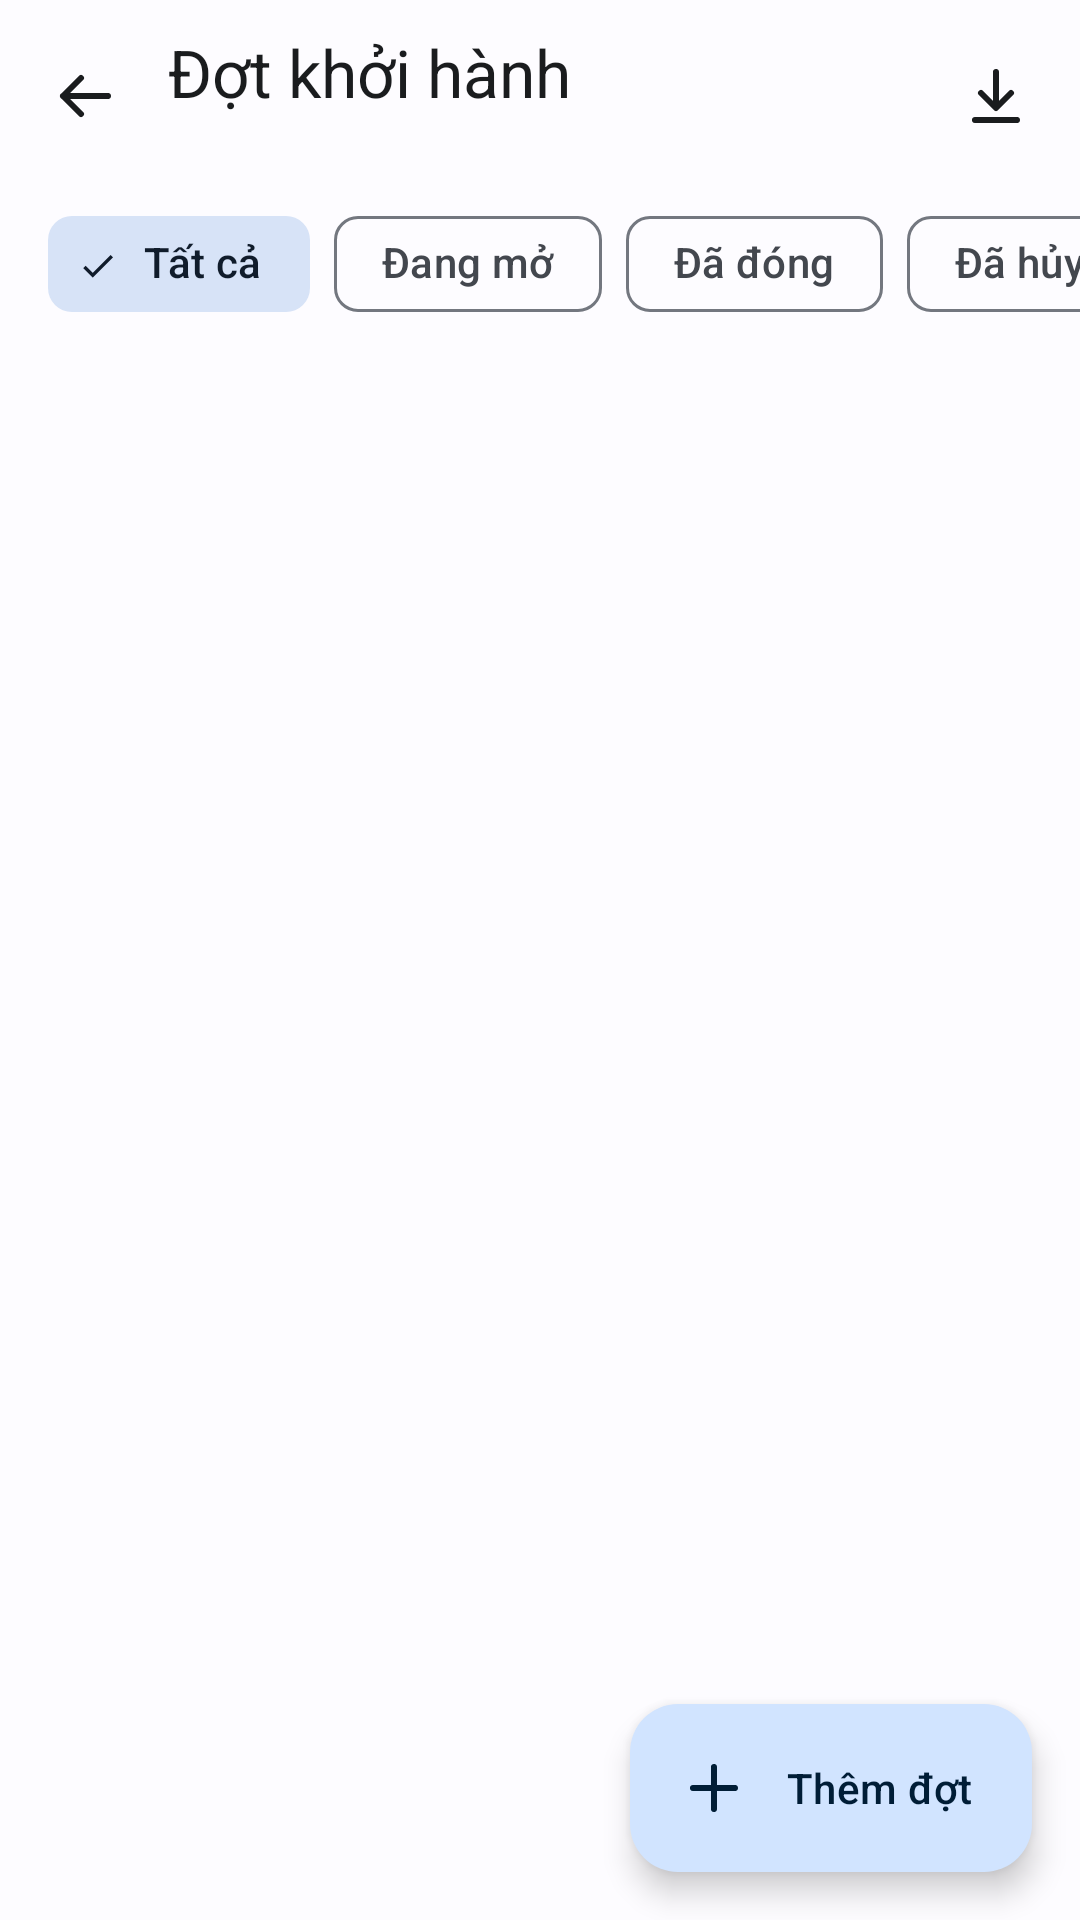

This screen was rendered from an Android layout file. Write that file and the resources it references.
<!-- AndroidManifest.xml: application theme Theme.TourApp -->
<!-- res/layout/fragment_a15_dot_khoi_hanh.xml -->
<?xml version="1.0" encoding="utf-8"?>
<androidx.constraintlayout.widget.ConstraintLayout xmlns:android="http://schemas.android.com/apk/res/android"
    xmlns:app="http://schemas.android.com/apk/res-auto"
    xmlns:tools="http://schemas.android.com/tools"
    android:layout_width="match_parent"
    android:layout_height="match_parent"
    android:background="?android:attr/colorBackground">

    
    <ImageView
        android:id="@+id/quayLaiIV"
        android:layout_width="48dp"
        android:layout_height="48dp"
        android:layout_marginStart="@dimen/space_xs"
        android:layout_marginTop="@dimen/space_s"
        android:background="?attr/selectableItemBackgroundBorderless"
        android:contentDescription="@string/a15_quay_lai"
        android:padding="12dp"
        app:layout_constraintStart_toStartOf="parent"
        app:layout_constraintTop_toTopOf="parent"
        app:srcCompat="@drawable/ic_arrow_back"
        app:tint="?attr/colorOnSurface" />

    <TextView
        android:id="@+id/tieuDeTV"
        android:layout_width="0dp"
        android:layout_height="wrap_content"
        android:layout_marginStart="@dimen/space_xs"
        android:text="@string/a15_tieu_de"
        android:textAppearance="?attr/textAppearanceTitleLarge"
        android:textColor="?attr/colorOnSurface"
        app:layout_constraintBottom_toTopOf="@+id/tenTourTV"
        app:layout_constraintEnd_toStartOf="@+id/xuatIV"
        app:layout_constraintStart_toEndOf="@+id/quayLaiIV"
        app:layout_constraintTop_toTopOf="@+id/quayLaiIV"
        app:layout_constraintVertical_chainStyle="packed" />

    <TextView
        android:id="@+id/tenTourTV"
        android:layout_width="0dp"
        android:layout_height="wrap_content"
        android:textAppearance="?attr/textAppearanceBodySmall"
        android:textColor="?attr/colorOnSurfaceVariant"
        app:layout_constraintBottom_toBottomOf="@+id/quayLaiIV"
        app:layout_constraintEnd_toEndOf="@+id/tieuDeTV"
        app:layout_constraintStart_toStartOf="@+id/tieuDeTV"
        app:layout_constraintTop_toBottomOf="@+id/tieuDeTV"
        tools:text="Đà Lạt 3 ngày 2 đêm" />

    <ImageView
        android:id="@+id/xuatIV"
        android:layout_width="48dp"
        android:layout_height="48dp"
        android:layout_marginEnd="@dimen/space_xs"
        android:background="?attr/selectableItemBackgroundBorderless"
        android:contentDescription="@string/a15_xuat_danh_sach"
        android:padding="12dp"
        app:layout_constraintEnd_toEndOf="parent"
        app:layout_constraintTop_toTopOf="@+id/quayLaiIV"
        app:srcCompat="@drawable/ic_download"
        app:tint="?attr/colorOnSurface" />

    <HorizontalScrollView
        android:id="@+id/chipHSV"
        android:layout_width="0dp"
        android:layout_height="wrap_content"
        android:layout_marginTop="@dimen/space_s"
        android:clipToPadding="false"
        android:paddingStart="@dimen/space_m"
        android:paddingEnd="@dimen/space_m"
        android:scrollbars="none"
        app:layout_constraintEnd_toEndOf="parent"
        app:layout_constraintStart_toStartOf="parent"
        app:layout_constraintTop_toBottomOf="@+id/quayLaiIV">

        <com.google.android.material.chip.ChipGroup
            android:id="@+id/locCG"
            android:layout_width="wrap_content"
            android:layout_height="wrap_content"
            app:selectionRequired="true"
            app:singleLine="true"
            app:singleSelection="true">

            <com.google.android.material.chip.Chip
                android:id="@+id/tatCaChip"
                style="@style/Widget.Material3.Chip.Filter"
                android:layout_width="wrap_content"
                android:layout_height="wrap_content"
                android:checked="true"
                android:text="@string/a15_tat_ca" />

            <com.google.android.material.chip.Chip
                android:id="@+id/dangMoChip"
                style="@style/Widget.Material3.Chip.Filter"
                android:layout_width="wrap_content"
                android:layout_height="wrap_content"
                android:text="@string/a15_dang_mo" />

            <com.google.android.material.chip.Chip
                android:id="@+id/daDongChip"
                style="@style/Widget.Material3.Chip.Filter"
                android:layout_width="wrap_content"
                android:layout_height="wrap_content"
                android:text="@string/a15_da_dong" />

            <com.google.android.material.chip.Chip
                android:id="@+id/daHuyChip"
                style="@style/Widget.Material3.Chip.Filter"
                android:layout_width="wrap_content"
                android:layout_height="wrap_content"
                android:text="@string/a15_da_huy" />
        </com.google.android.material.chip.ChipGroup>
    </HorizontalScrollView>

    <androidx.recyclerview.widget.RecyclerView
        android:id="@+id/dotRV"
        android:layout_width="0dp"
        android:layout_height="0dp"
        android:layout_marginTop="@dimen/space_s"
        android:clipToPadding="false"
        android:paddingStart="@dimen/space_m"
        android:paddingEnd="@dimen/space_m"
        android:paddingBottom="88dp"
        app:layout_constraintBottom_toBottomOf="parent"
        app:layout_constraintEnd_toEndOf="parent"
        app:layout_constraintStart_toStartOf="parent"
        app:layout_constraintTop_toBottomOf="@+id/chipHSV"
        tools:listitem="@layout/item_a15_dot" />

    <TextView
        android:id="@+id/khongCoTV"
        android:layout_width="wrap_content"
        android:layout_height="wrap_content"
        android:text="@string/a15_khong_co"
        android:textAppearance="?attr/textAppearanceBodyLarge"
        android:textColor="?attr/colorOnSurfaceVariant"
        android:visibility="gone"
        app:layout_constraintBottom_toBottomOf="@+id/dotRV"
        app:layout_constraintEnd_toEndOf="parent"
        app:layout_constraintStart_toStartOf="parent"
        app:layout_constraintTop_toTopOf="@+id/dotRV" />

    <com.google.android.material.floatingactionbutton.ExtendedFloatingActionButton
        android:id="@+id/themDotFAB"
        android:layout_width="wrap_content"
        android:layout_height="wrap_content"
        android:layout_margin="@dimen/space_m"
        android:text="@string/a15_them_dot"
        app:icon="@drawable/ic_add"
        app:layout_constraintBottom_toBottomOf="parent"
        app:layout_constraintEnd_toEndOf="parent" />

</androidx.constraintlayout.widget.ConstraintLayout>
<!-- res/layout/item_a15_dot.xml (included above) -->
<?xml version="1.0" encoding="utf-8"?>
<com.google.android.material.card.MaterialCardView xmlns:android="http://schemas.android.com/apk/res/android"
    xmlns:app="http://schemas.android.com/apk/res-auto"
    xmlns:tools="http://schemas.android.com/tools"
    style="?attr/materialCardViewOutlinedStyle"
    android:layout_width="match_parent"
    android:layout_height="wrap_content"
    android:layout_marginBottom="12dp"
    app:cardCornerRadius="@dimen/radius_card">

    <androidx.constraintlayout.widget.ConstraintLayout
        android:layout_width="match_parent"
        android:layout_height="wrap_content"
        android:paddingStart="@dimen/space_m"
        android:paddingTop="@dimen/space_m"
        android:paddingEnd="@dimen/space_m"
        android:paddingBottom="@dimen/space_s">

        <TextView
            android:id="@+id/ngayTV"
            android:layout_width="0dp"
            android:layout_height="wrap_content"
            android:layout_marginEnd="@dimen/space_s"
            android:textAppearance="?attr/textAppearanceTitleMedium"
            android:textColor="?attr/colorOnSurface"
            app:layout_constraintEnd_toStartOf="@+id/trangThaiTV"
            app:layout_constraintStart_toStartOf="parent"
            app:layout_constraintTop_toTopOf="parent"
            tools:text="20/11 đến 22/11/2026" />

        <TextView
            android:id="@+id/trangThaiTV"
            android:layout_width="wrap_content"
            android:layout_height="wrap_content"
            android:background="@drawable/bg_nhan_xanh"
            android:paddingStart="@dimen/space_s"
            android:paddingTop="2dp"
            android:paddingEnd="@dimen/space_s"
            android:paddingBottom="2dp"
            android:textAppearance="?attr/textAppearanceLabelSmall"
            android:textColor="@color/on_trang_thai_tot"
            app:layout_constraintEnd_toEndOf="parent"
            app:layout_constraintTop_toTopOf="@+id/ngayTV"
            tools:text="Mở" />

        <TextView
            android:id="@+id/giaTV"
            android:layout_width="0dp"
            android:layout_height="wrap_content"
            android:layout_marginTop="2dp"
            android:textAppearance="?attr/textAppearanceBodySmall"
            android:textColor="?attr/colorOnSurfaceVariant"
            app:layout_constraintEnd_toEndOf="parent"
            app:layout_constraintStart_toStartOf="parent"
            app:layout_constraintTop_toBottomOf="@+id/ngayTV"
            tools:text="Người lớn 2.500.000 ₫, trẻ em 1.500.000 ₫" />

        
        <ProgressBar
            android:id="@+id/choPB"
            style="?android:attr/progressBarStyleHorizontal"
            android:layout_width="0dp"
            android:layout_height="wrap_content"
            android:layout_marginTop="@dimen/space_s"
            android:progressTint="?attr/colorPrimary"
            app:layout_constraintEnd_toEndOf="parent"
            app:layout_constraintStart_toStartOf="parent"
            app:layout_constraintTop_toBottomOf="@+id/giaTV"
            tools:max="4"
            tools:progress="3" />

        <TextView
            android:id="@+id/soChoTV"
            android:layout_width="0dp"
            android:layout_height="wrap_content"
            android:layout_marginTop="@dimen/space_xs"
            android:textAppearance="?attr/textAppearanceBodySmall"
            android:textColor="?attr/colorOnSurfaceVariant"
            app:layout_constraintEnd_toEndOf="parent"
            app:layout_constraintStart_toStartOf="parent"
            app:layout_constraintTop_toBottomOf="@+id/choPB"
            tools:text="Đã đặt 3/4 chỗ, còn 1 chỗ" />

        
        <LinearLayout
            android:id="@+id/nutLL"
            android:layout_width="wrap_content"
            android:layout_height="wrap_content"
            android:layout_marginStart="-12dp"
            android:layout_marginTop="@dimen/space_xs"
            android:orientation="horizontal"
            app:layout_constraintStart_toStartOf="parent"
            app:layout_constraintTop_toBottomOf="@+id/soChoTV">

            <Button
                android:id="@+id/suaBtn"
                style="@style/Widget.Material3.Button.TextButton"
                android:layout_width="wrap_content"
                android:layout_height="wrap_content"
                android:text="@string/a15_sua" />

            <Button
                android:id="@+id/dongBtn"
                style="@style/Widget.Material3.Button.TextButton"
                android:layout_width="wrap_content"
                android:layout_height="wrap_content"
                android:text="@string/a15_dong_dot" />

            <Button
                android:id="@+id/huyBtn"
                style="@style/Widget.Material3.Button.TextButton"
                android:layout_width="wrap_content"
                android:layout_height="wrap_content"
                android:text="@string/a15_huy_dot"
                android:textColor="?attr/colorError" />
        </LinearLayout>

    </androidx.constraintlayout.widget.ConstraintLayout>
</com.google.android.material.card.MaterialCardView>
<!-- resources referenced by this layout -->
<resources>
  <color name="on_trang_thai_tot">#FF0A5220</color>
  <dimen name="radius_card">12dp</dimen>
  <dimen name="space_m">16dp</dimen>
  <dimen name="space_s">8dp</dimen>
  <dimen name="space_xs">4dp</dimen>
  <!-- drawable bg_nhan_xanh (drawable) -->
  <?xml version="1.0" encoding="utf-8"?>
  <shape xmlns:android="http://schemas.android.com/apk/res/android">
      <solid android:color="#FFB6F2D1" />
      <corners android:radius="12dp" />
  </shape>
  <!-- drawable ic_add (drawable) -->
  <vector xmlns:android="http://schemas.android.com/apk/res/android"
      android:width="24dp"
      android:height="24dp"
      android:viewportWidth="24"
      android:viewportHeight="24">
      <path android:strokeColor="#FF000000" android:strokeWidth="2" android:strokeLineCap="round" android:strokeLineJoin="round" android:fillColor="#00000000" android:pathData="M12,5v14M5,12h14" />
  </vector>
  <!-- drawable ic_arrow_back (drawable) -->
  <vector xmlns:android="http://schemas.android.com/apk/res/android"
      android:width="24dp"
      android:height="24dp"
      android:viewportWidth="24"
      android:viewportHeight="24">
      <path android:strokeColor="#FF000000" android:strokeWidth="2" android:strokeLineCap="round" android:strokeLineJoin="round" android:fillColor="#00000000" android:pathData="M20,12H5M11,6l-6,6 6,6" />
  </vector>
  <!-- drawable ic_download (drawable) -->
  <vector xmlns:android="http://schemas.android.com/apk/res/android"
      android:width="24dp"
      android:height="24dp"
      android:viewportWidth="24"
      android:viewportHeight="24">
      <path android:strokeColor="#FF000000" android:strokeWidth="2" android:strokeLineCap="round" android:strokeLineJoin="round" android:fillColor="#00000000" android:pathData="M12,4v11M7,11l5,5 5,-5M5,20h14" />
  </vector>
  <string name="a15_da_dong">Đã đóng</string>
  <string name="a15_da_huy">Đã hủy</string>
  <string name="a15_dang_mo">Đang mở</string>
  <string name="a15_dong_dot">Đóng đợt</string>
  <string name="a15_huy_dot">Hủy đợt</string>
  <string name="a15_khong_co">Không có đợt nào</string>
  <string name="a15_quay_lai">Quay lại</string>
  <string name="a15_sua">Sửa</string>
  <string name="a15_tat_ca">Tất cả</string>
  <string name="a15_them_dot">Thêm đợt</string>
  <string name="a15_tieu_de">Đợt khởi hành</string>
  <string name="a15_xuat_danh_sach">Xuất danh sách khách</string>
  <style name="Theme.TourApp" parent="Base.Theme.TourApp" />
  <color name="primary">#FF0061A4</color>
  <color name="on_primary">#FFFFFFFF</color>
  <color name="primary_container">#FFD1E4FF</color>
  <color name="on_primary_container">#FF001D36</color>
  <color name="secondary">#FF535F70</color>
  <color name="on_secondary">#FFFFFFFF</color>
  <color name="secondary_container">#FFD7E3F7</color>
  <color name="on_secondary_container">#FF101C2B</color>
  <color name="tertiary">#FF8B5000</color>
  <color name="on_tertiary">#FFFFFFFF</color>
  <color name="tertiary_container">#FFFFDCBE</color>
  <color name="on_tertiary_container">#FF2C1600</color>
  <color name="error">#FFBA1A1A</color>
  <color name="on_error">#FFFFFFFF</color>
  <color name="background">#FFFDFCFF</color>
  <color name="on_background">#FF1A1C1E</color>
  <color name="surface">#FFFDFCFF</color>
  <color name="on_surface">#FF1A1C1E</color>
  <color name="surface_variant">#FFDFE2EB</color>
  <color name="on_surface_variant">#FF43474E</color>
  <color name="outline">#FF73777F</color>
</resources>
